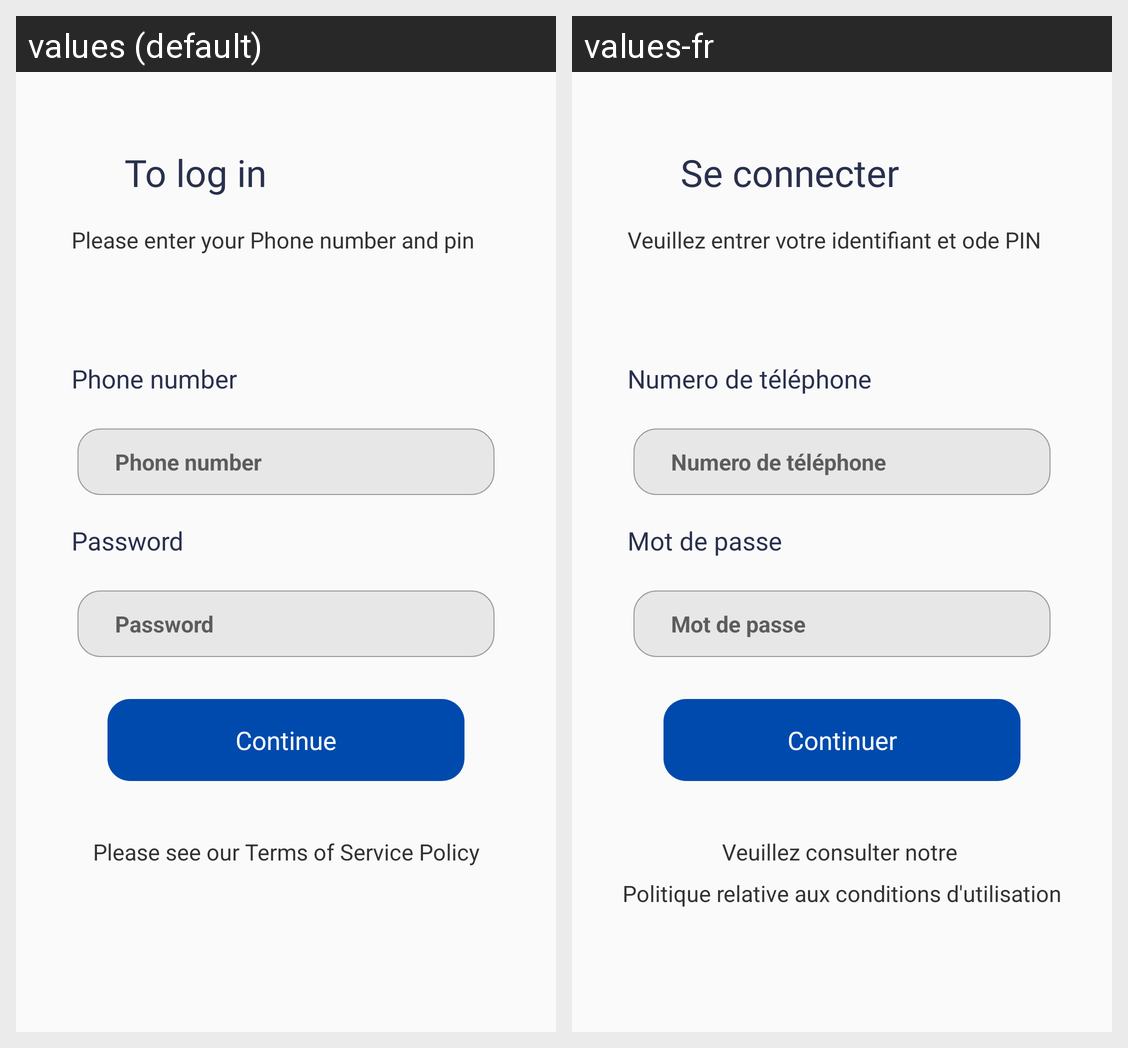

Locale-by-locale string values for the Android screen shown in this grid:
Android screen res/layout/activity_sign_in.xml rendered under 2 locales, left to right: values (default), values-fr. Device: Nexus 5 (rendered at 1080×1920; each locale shown at half size, 540×960, under a caption strip naming it); theme AppTheme.
Strings drawn on this screen, with the default value and each locale's value (text and hints the layout hard-codes, and strings that could not be matched under every locale, appear in the picture but are not listed):

to_login
  values: To log in
  values-fr: Se connecter

please_enter_username_password
  values: Please enter your Phone number and pin
  values-fr: Veuillez entrer votre identifiant et ode PIN

phoneNumber
  values: Phone number
  values-fr: Numero de téléphone

password
  values: Password
  values-fr: Mot de passe

continues
  values: Continue
  values-fr: Continuer

please_see_our_term_condition
  values: Please see our Terms of Service Policy
  values-fr: Veuillez consulter notre 
      Politique relative aux conditions d'utilisation
